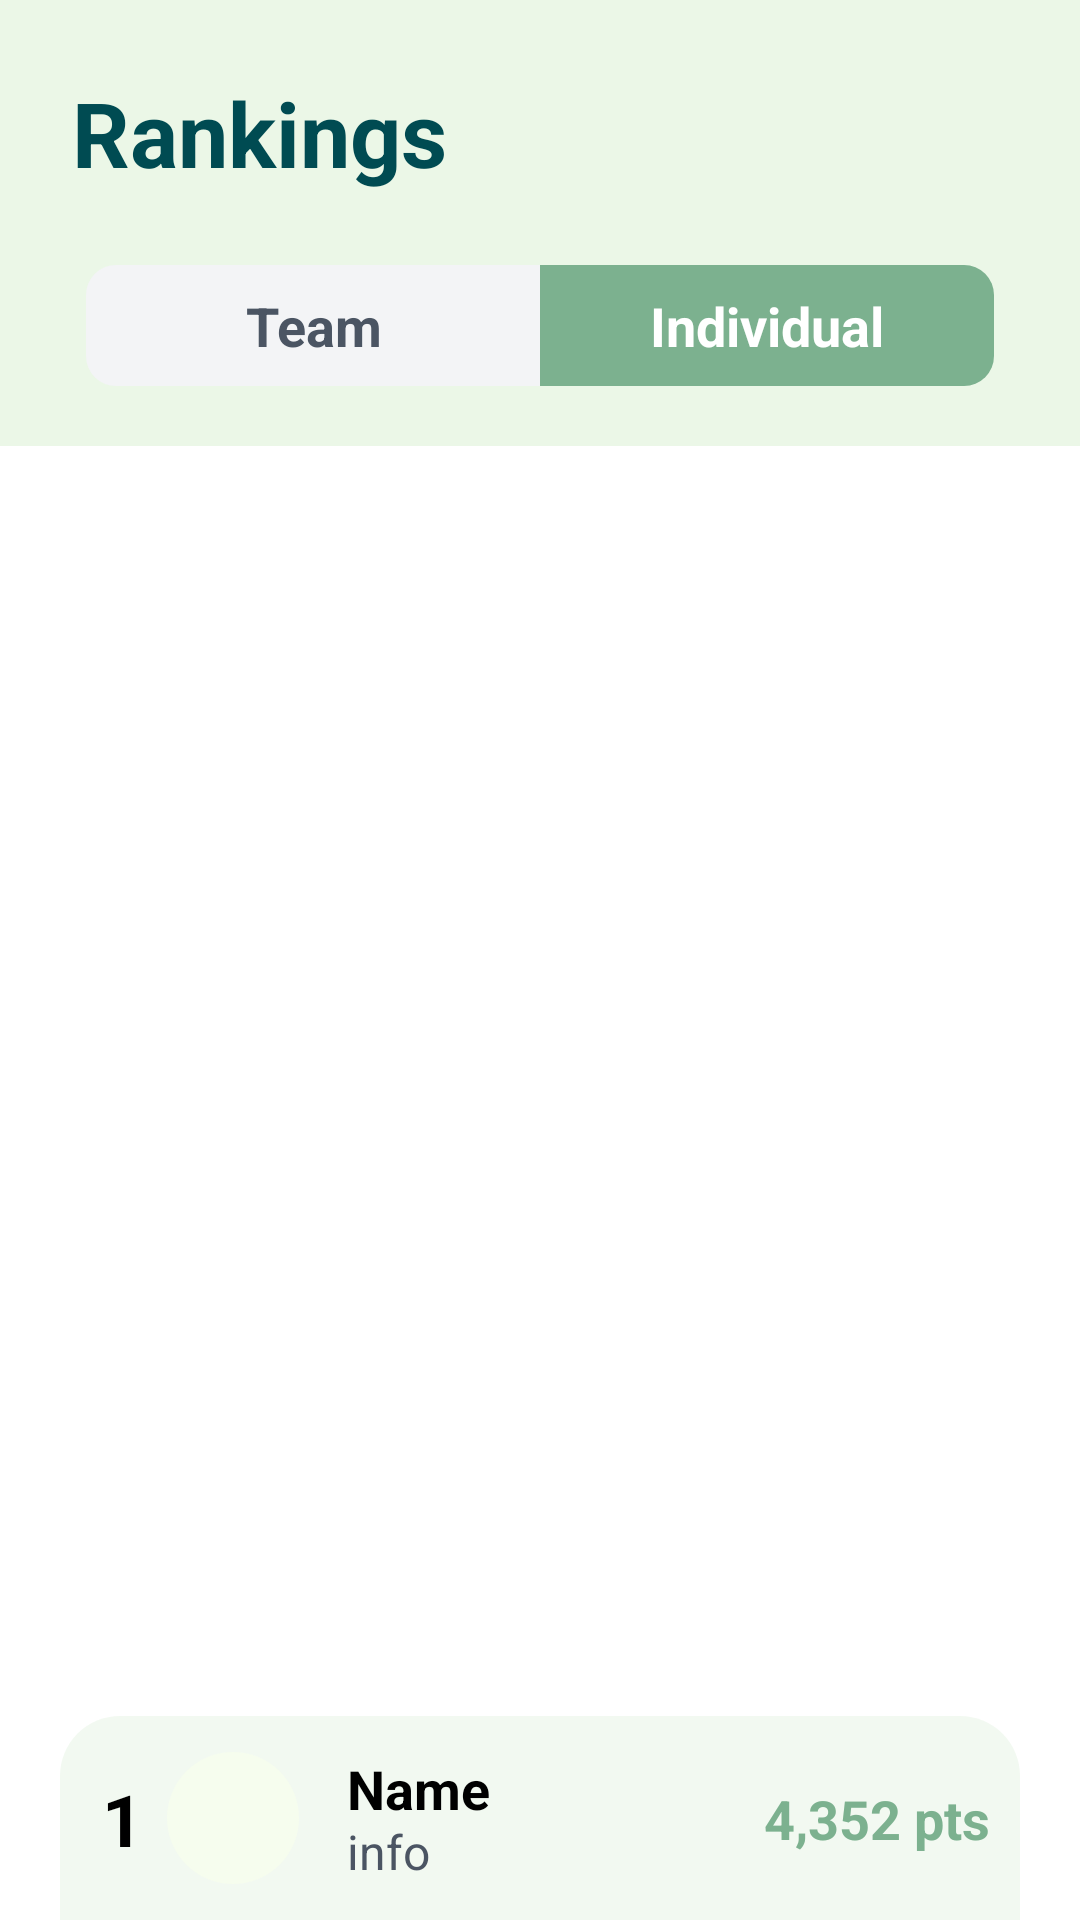

Produce the Android XML layout that renders to this screen, including the resource entries it uses.
<!-- AndroidManifest.xml: application theme Theme.ThePickers -->
<!-- res/layout/fragment_ranking.xml -->
<?xml version="1.0" encoding="utf-8"?>
<androidx.constraintlayout.widget.ConstraintLayout xmlns:android="http://schemas.android.com/apk/res/android"
   xmlns:app="http://schemas.android.com/apk/res-auto"
    xmlns:tools="http://schemas.android.com/tools"
    android:layout_width="match_parent"
    android:layout_height="match_parent"
    android:background="@color/white">
    <androidx.constraintlayout.widget.ConstraintLayout
        android:id="@+id/layout_top"
        android:layout_width="match_parent"
        android:layout_height="wrap_content"
        android:background="@color/rank"
        android:paddingBottom="20dp"
        app:layout_constraintTop_toTopOf="parent">
    <TextView
        android:id="@+id/tv_title"
        android:layout_width="wrap_content"
        android:layout_height="wrap_content"
        android:text="@string/nav_ranking"
        android:textAppearance="@style/TextAppearance.App.Pretendard.Bold"
        android:textSize="30sp"
        android:textColor="@color/text_main"
        android:layout_marginStart="24dp"
        android:layout_marginTop="24dp"
        app:layout_constraintTop_toTopOf="parent"
        app:layout_constraintStart_toStartOf="parent"/>

    <TextView
        android:id="@+id/tv_team"
        android:layout_width="0dp"
        android:layout_height="wrap_content"
        app:layout_constraintWidth_percent="0.42"
        android:background="@drawable/background_rank_chip_l"
        android:backgroundTint="@color/unselected_rank"
        android:text="Team"
        android:textSize="18sp"
        android:textColor="@color/text_sub"
        android:textAppearance="@style/TextAppearance.App.Pretendard.Bold"
        android:gravity="center"
        android:paddingVertical="8dp"
        android:layout_marginTop="24dp"
        app:layout_constraintHorizontal_chainStyle="packed"
        app:layout_constraintTop_toBottomOf="@id/tv_title"
        app:layout_constraintStart_toStartOf="parent"
        app:layout_constraintEnd_toStartOf="@id/tv_individual"/>

    <TextView
        android:id="@+id/tv_individual"
        android:layout_width="0dp"
        android:layout_height="wrap_content"
        app:layout_constraintWidth_percent="0.42"
        android:background="@drawable/background_rank_chip_r"
        android:backgroundTint="@color/selected_rank"
        android:text="Individual"
        android:textSize="18sp"
        android:textColor="@color/white"
        android:textAppearance="@style/TextAppearance.App.Pretendard.Bold"
        android:gravity="center"
        android:paddingVertical="8dp"
        android:layout_marginTop="24dp"
        app:layout_constraintHorizontal_chainStyle="packed"
        app:layout_constraintTop_toBottomOf="@id/tv_title"
        app:layout_constraintEnd_toEndOf="parent"
        app:layout_constraintStart_toEndOf="@id/tv_team"/>

    </androidx.constraintlayout.widget.ConstraintLayout>
    <androidx.recyclerview.widget.RecyclerView
        android:id="@+id/rv_rank"
        android:layout_width="match_parent"
        android:layout_height="0dp"
        android:background="@color/white"
        android:layout_marginHorizontal="20dp"
        android:overScrollMode="never"
        app:layout_constraintTop_toBottomOf="@id/layout_top"
        app:layout_constraintBottom_toBottomOf="@id/layout_my_info"
        tools:listitem="@layout/rv_item_rank" />

    <androidx.constraintlayout.widget.ConstraintLayout
        android:id="@+id/layout_my_info"
        android:layout_width="match_parent"
        android:layout_height="wrap_content"
        android:layout_marginHorizontal="20dp"
        android:paddingVertical="12dp"
        android:paddingHorizontal="10dp"
        android:background="@drawable/background_bottomsheet"
        android:backgroundTint="#339AD192"
        app:layout_constraintBottom_toBottomOf="parent">

        <TextView
            android:id="@+id/tv_idx"
            android:layout_width="wrap_content"
            android:layout_height="wrap_content"
            android:text="1"
            android:textSize="24sp"
            android:textAppearance="@style/TextAppearance.App.Pretendard.Bold"
            android:textColor="@color/black"
            android:layout_marginStart="4dp"
            android:gravity="center"
            app:layout_constraintTop_toTopOf="parent"
            app:layout_constraintBottom_toBottomOf="parent"
            app:layout_constraintStart_toStartOf="parent"/>
        <ImageView
            android:id="@+id/iv_profile_img"
            android:layout_width="44dp"
            android:layout_height="44dp"
            android:src="@drawable/ic_empty_profile"
            android:layout_marginStart="8dp"
            app:layout_constraintStart_toEndOf="@id/tv_idx"
            app:layout_constraintTop_toTopOf="parent"
            app:layout_constraintBottom_toBottomOf="parent"/>

        <TextView
            android:id="@+id/tv_name"
            android:layout_width="wrap_content"
            android:layout_height="wrap_content"
            android:text= "Name"
            android:textSize="18sp"
            android:textColor="@color/black"
            android:textAppearance="@style/TextAppearance.App.Pretendard.Bold"
            android:layout_marginStart="16dp"
            app:layout_constraintStart_toEndOf="@id/iv_profile_img"
            app:layout_constraintTop_toTopOf="parent"/>
        <TextView
            android:id="@+id/tv_info"
            android:layout_width="wrap_content"
            android:layout_height="wrap_content"
            android:text= "info"
            android:textSize="16sp"
            android:textAppearance="@style/TextAppearance.App.Pretendard.Basic"
            android:textColor="@color/text_sub"
            android:layout_marginStart="16dp"
            app:layout_constraintStart_toEndOf="@id/iv_profile_img"
            app:layout_constraintBottom_toBottomOf="parent"/>

        <TextView
            android:id="@+id/tv_point"
            android:layout_width="wrap_content"
            android:layout_height="wrap_content"
            android:text="4,352 pts"
            android:textSize="18sp"
            android:textColor="@color/selected_rank"
            android:textAppearance="@style/TextAppearance.App.Pretendard.Bold"
            app:layout_constraintEnd_toEndOf="parent"
            app:layout_constraintTop_toTopOf="parent"
            app:layout_constraintBottom_toBottomOf="parent"/>


    </androidx.constraintlayout.widget.ConstraintLayout>


</androidx.constraintlayout.widget.ConstraintLayout>
<!-- res/layout/rv_item_rank.xml (included above) -->
<?xml version="1.0" encoding="utf-8"?>
<androidx.constraintlayout.widget.ConstraintLayout xmlns:android="http://schemas.android.com/apk/res/android"
    android:layout_width="match_parent"
    android:layout_height="wrap_content"
    xmlns:app="http://schemas.android.com/apk/res-auto"
    android:paddingVertical="12dp"
    android:paddingHorizontal="10dp"
    android:layout_marginVertical="3dp">


    <TextView
        android:id="@+id/tv_idx"
        android:layout_width="32dp"
        android:layout_height="32dp"
        android:text=""
        android:textSize="22sp"
        android:textAppearance="@style/TextAppearance.App.Pretendard.Bold"
        android:textColor="@color/black"
        android:gravity="center"
        android:layout_marginStart="4dp"
        app:layout_constraintTop_toTopOf="parent"
        app:layout_constraintBottom_toBottomOf="parent"
        app:layout_constraintStart_toStartOf="parent"/>
    <ImageView
        android:id="@+id/iv_profile_img"
        android:layout_width="44dp"
        android:layout_height="44dp"
        android:src="@drawable/ic_empty_profile"
        android:background="@drawable/ic_empty_profile"
        android:clipToOutline="true"
        android:scaleType="centerCrop"
        android:layout_marginStart="8dp"
        app:layout_constraintStart_toEndOf="@id/tv_idx"
        app:layout_constraintTop_toTopOf="parent"
        app:layout_constraintBottom_toBottomOf="parent"/>

    <TextView
        android:id="@+id/tv_name"
        android:layout_width="wrap_content"
        android:layout_height="wrap_content"
        android:text= "Name"
        android:textSize="16sp"
        android:textColor="@color/black"
        android:textAppearance="@style/TextAppearance.App.Pretendard.Bold"
        android:layout_marginStart="16dp"
        app:layout_constraintStart_toEndOf="@id/iv_profile_img"
        app:layout_constraintTop_toTopOf="parent"/>
    <TextView
        android:id="@+id/tv_info"
        android:layout_width="wrap_content"
        android:layout_height="wrap_content"
        android:text= "info"
        android:textSize="16sp"
        android:textAppearance="@style/TextAppearance.App.Pretendard.Basic"
        android:textColor="@color/text_sub"
        android:layout_marginStart="16dp"
        app:layout_constraintStart_toEndOf="@id/iv_profile_img"
        app:layout_constraintBottom_toBottomOf="parent"/>

    <TextView
        android:id="@+id/tv_point"
        android:layout_width="wrap_content"
        android:layout_height="wrap_content"
        android:text="4,352 pts"
        android:textSize="18sp"
        android:textColor="@color/selected_rank"
        android:textAppearance="@style/TextAppearance.App.Pretendard.Bold"
        app:layout_constraintEnd_toEndOf="parent"
        app:layout_constraintTop_toTopOf="parent"
        app:layout_constraintBottom_toBottomOf="parent"/>


</androidx.constraintlayout.widget.ConstraintLayout>
<!-- resources referenced by this layout -->
<resources>
  <color name="black">#FF000000</color>
  <color name="rank">#EBF7E7</color>
  <color name="selected_rank">#7CB18F</color>
  <color name="text_main">#004B52</color>
  <color name="text_sub">#4B5563</color>
  <color name="unselected_rank">#F3F4F6</color>
  <color name="white">#FFFFFFFF</color>
  <!-- drawable background_bottomsheet (drawable) -->
  <?xml version="1.0" encoding="utf-8"?>
  <shape xmlns:android="http://schemas.android.com/apk/res/android" android:shape="rectangle">
      <solid android:color="#A6FAFAFA"/>
      <corners android:topRightRadius="20dp" android:topLeftRadius="20dp"/>
  </shape>
  <!-- drawable background_rank_chip_l (drawable) -->
  <?xml version="1.0" encoding="utf-8"?>
  <shape xmlns:android="http://schemas.android.com/apk/res/android" android:shape="rectangle">
      <solid android:color="@color/white"/>
      <corners android:bottomLeftRadius="10dp" android:topLeftRadius="10dp"/>
  </shape>
  <!-- drawable background_rank_chip_r (drawable) -->
  <?xml version="1.0" encoding="utf-8"?>
  <shape xmlns:android="http://schemas.android.com/apk/res/android" android:shape="rectangle">
      <solid android:color="@color/white"/>
      <corners android:bottomRightRadius="10dp" android:topRightRadius="10dp"/>
  </shape>
  <!-- drawable ic_empty_profile (drawable) -->
  <?xml version="1.0" encoding="utf-8"?>
  <shape xmlns:android="http://schemas.android.com/apk/res/android" android:shape="oval">
      <solid android:color="@color/sub_color"/>
  </shape>
  <string name="nav_ranking">Rankings</string>
  <style name="TextAppearance.App.Pretendard.Basic" parent="TextAppearance.AppCompat">
  
      </style>
  <style name="TextAppearance.App.Pretendard.Bold" parent="TextAppearance.AppCompat">
          <item name="android:textStyle">bold</item>
  
  
      </style>
  <style name="Theme.ThePickers" parent="Theme.MaterialComponents.DayNight.NoActionBar">
          
          <item name="colorPrimary">@color/purple_500</item>
          <item name="colorPrimaryVariant">@color/purple_700</item>
          <item name="colorOnPrimary">@color/white</item>
          
          <item name="colorSecondary">@color/teal_200</item>
          <item name="colorSecondaryVariant">@color/teal_700</item>
          <item name="colorOnSecondary">@color/black</item>
          
          <item name="android:statusBarColor">?attr/colorPrimaryVariant</item>
          
      </style>
  <color name="sub_color">#F6FDEE</color>
  <color name="purple_500">#FF6200EE</color>
  <color name="purple_700">#FF3700B3</color>
  <color name="teal_200">#FF03DAC5</color>
  <color name="teal_700">#FF018786</color>
</resources>
